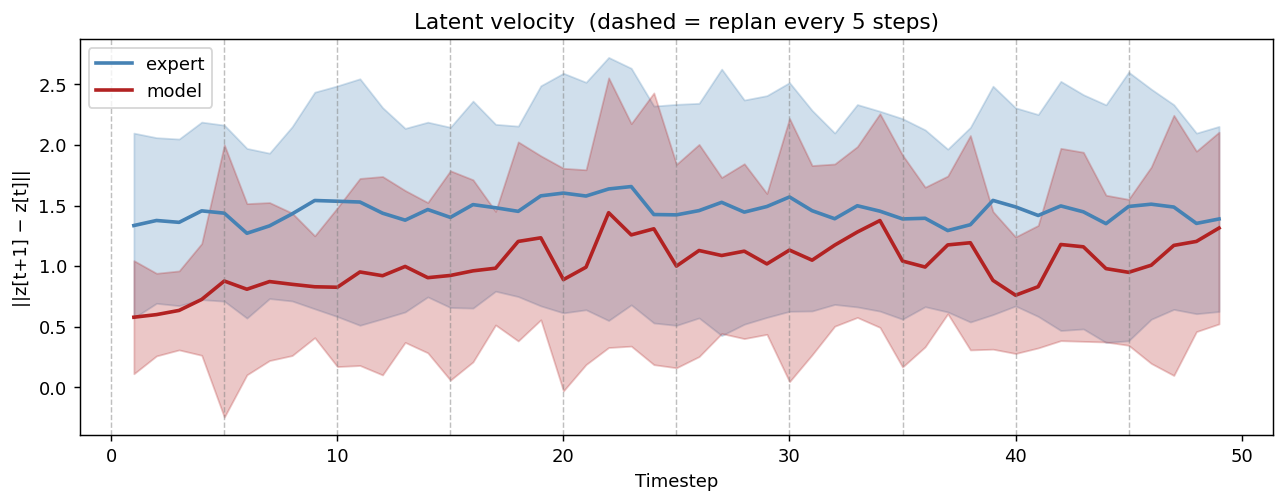

The file beside this chart, header and first rows:
traj_id, source, t, velocity
0, expert, 1, 2.193
0, expert, 2, 2.228
0, expert, 3, 1.465
0, expert, 4, 1.83
0, expert, 5, 1.894
0, expert, 6, 1.573
0, expert, 7, 1.607
0, expert, 8, 1.453
0, expert, 9, 1.315
0, expert, 10, 1.673
0, expert, 11, 1.205
0, expert, 12, 1.231
0, expert, 13, 1.231
0, expert, 14, 1.577
0, expert, 15, 1.165
0, expert, 16, 1.453
0, expert, 17, 1.412
0, expert, 18, 0.9133
0, expert, 19, 1.131
0, expert, 20, 0.7621
0, expert, 21, 0.1677
0, expert, 22, 0.7893
0, expert, 23, 1.183
0, expert, 24, 0.6132
0, expert, 25, 0.7705
0, expert, 26, 0.7095
0, expert, 27, 1.192
0, expert, 28, 1.39
0, expert, 29, 1.251
0, expert, 30, 1.856
0, expert, 31, 1.287
0, expert, 32, 1.196
0, expert, 33, 1.139
0, expert, 34, 0.9286
0, expert, 35, 1.347
0, expert, 36, 1.306
0, expert, 37, 1.011
0, expert, 38, 1.369
0, expert, 39, 1.518
0, expert, 40, 2.172
0, expert, 41, 2.945
0, expert, 42, 3.17
0, expert, 43, 3.41
0, expert, 44, 3.228
0, expert, 45, 3.283
0, expert, 46, 3.261
0, expert, 47, 3.298
0, expert, 48, 3.07
0, expert, 49, 1.985
0, model, 1, 0.2447
0, model, 2, 0.4478
0, model, 3, 0.4805
0, model, 4, 0.9751
0, model, 5, 0.4139
0, model, 6, 0.3821
0, model, 7, 0.5816
0, model, 8, 0.9858
0, model, 9, 1.488
0, model, 10, 0.5027
0, model, 11, 0.5848
... 4,724 more rows
